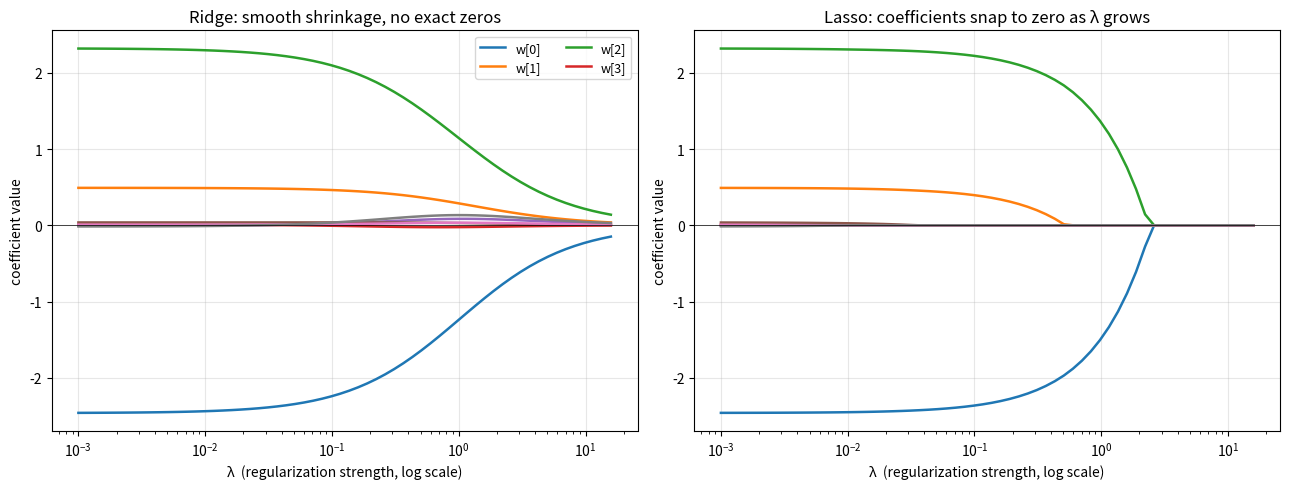

Source code (Python):
"""Ridge and Lasso coefficient paths as the regularization strength varies.

Ridge: weights shrink smoothly toward zero, never hit it exactly.
Lasso: weights snap to zero one by one as lambda grows.

Output: diagram_weight_paths.png
"""

import numpy as np
import matplotlib.pyplot as plt


def soft_threshold(x, lam):
    return np.sign(x) * np.maximum(np.abs(x) - lam, 0)


def make_data(n=150, d=8, k_true=3, seed=0):
    rng = np.random.default_rng(seed)
    X = rng.standard_normal((n, d))
    true_w = np.zeros(d)
    true_w[:k_true] = rng.standard_normal(k_true) * 2.0
    y = X @ true_w + 0.3 * rng.standard_normal(n)
    # standardize
    X = (X - X.mean(0)) / X.std(0)
    y = y - y.mean()
    return X, y


def ridge_path(X, y, lams):
    d = X.shape[1]
    coefs = np.empty((len(lams), d))
    for i, lam in enumerate(lams):
        coefs[i] = np.linalg.solve(X.T @ X + lam * np.eye(d), X.T @ y)
    return coefs


def lasso_path(X, y, lams):
    n, d = X.shape
    col_norms_sq = np.sum(X**2, axis=0)
    coefs = np.empty((len(lams), d))
    w = np.zeros(d)  # warm-start along the path
    for i, lam in enumerate(lams):
        for _ in range(200):
            w_old = w.copy()
            for j in range(d):
                r_j = y - X @ w + X[:, j] * w[j]
                rho_j = X[:, j] @ r_j
                w[j] = soft_threshold(rho_j, lam * n) / col_norms_sq[j]
            if np.max(np.abs(w - w_old)) < 1e-8:
                break
        coefs[i] = w
    return coefs


def main():
    X, y = make_data()
    lams = np.logspace(-3, 1.2, 60)

    ridge_coefs = ridge_path(X, y, lams * y.size)  # scale lam comparably
    lasso_coefs = lasso_path(X, y, lams)

    fig, axes = plt.subplots(1, 2, figsize=(13, 5))

    for ax, coefs, title in [
        (axes[0], ridge_coefs, "Ridge: smooth shrinkage, no exact zeros"),
        (axes[1], lasso_coefs, "Lasso: coefficients snap to zero as λ grows"),
    ]:
        for j in range(coefs.shape[1]):
            ax.plot(lams, coefs[:, j], lw=1.8, label=f"w[{j}]" if j < 4 else None)
        ax.axhline(0, color="black", lw=0.5)
        ax.set_xscale("log")
        ax.set_xlabel("λ  (regularization strength, log scale)")
        ax.set_ylabel("coefficient value")
        ax.set_title(title)
        ax.grid(alpha=0.3)

    axes[0].legend(loc="upper right", fontsize=9, ncols=2)

    fig.tight_layout()
    fig.savefig("diagram_weight_paths.png", dpi=140)
    print("wrote diagram_weight_paths.png")


if __name__ == "__main__":
    main()
